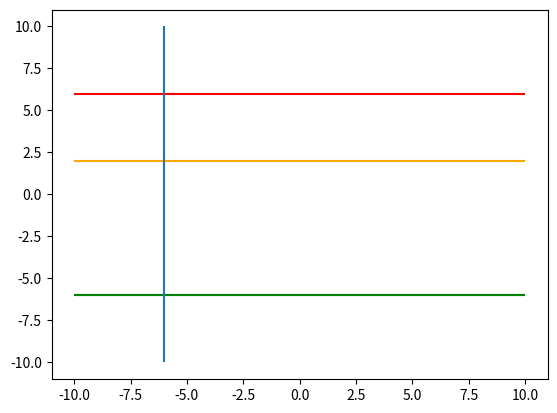

This chart was generated by the following Python code: (Note: this script raises an exception after producing the figure.)

import matplotlib.pyplot as plt

plt.hlines(-6,-10,10, color='grey')
plt.hlines(-6,-10,10, color='green')
plt.hlines(2,-10,10, color='orange')
plt.hlines(6,-10,10, color='red')
plt.vlines(-6,-10,10, linestyles='solid')
plt.viines(-2,-10,10, linestyles='dashed')
plt.vlines(2,-10,10, linestyles='dashdot')
plt.vlines(6,-10,10, linestyles='dotted')
plt.show()

